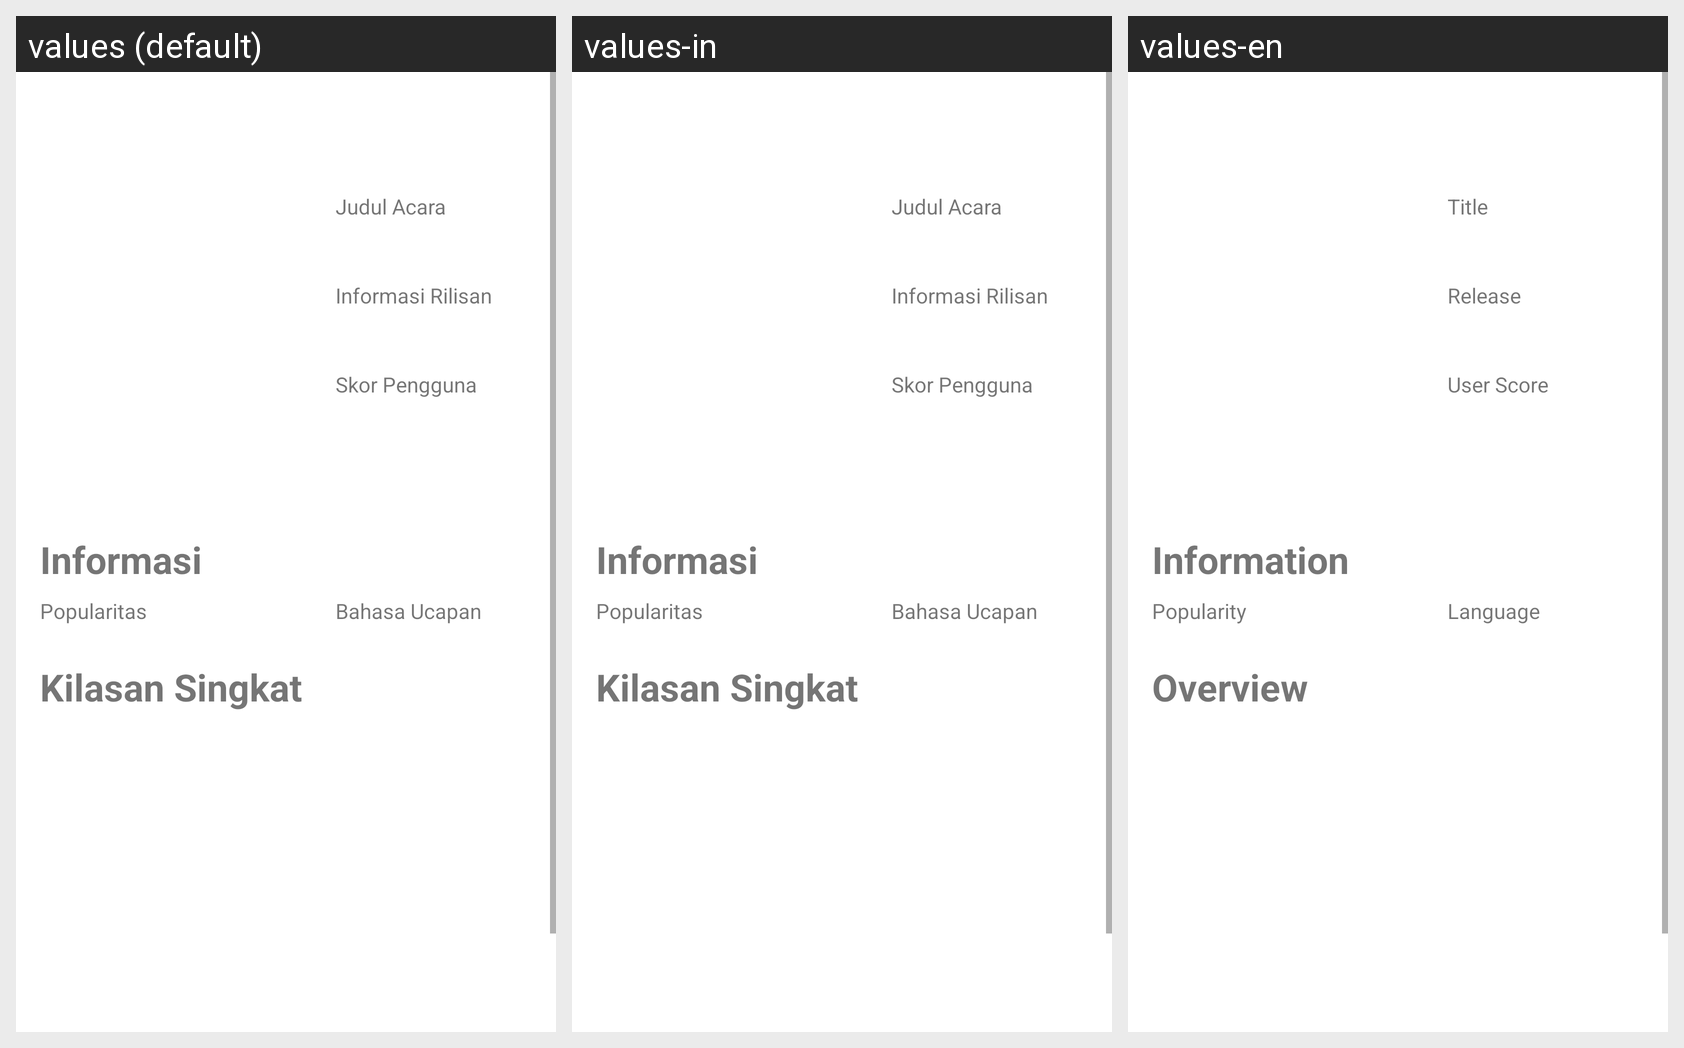

The same Android screen rendered under several of its app's locales, left to right. List the strings drawn on it with the default value and each locale's translation.
Android screen res/layout/activity_tvshow_detail.xml rendered under 3 locales, left to right: values (default), values-in, values-en. Device: Nexus 5 (rendered at 1080×1920; each locale shown at half size, 540×960, under a caption strip naming it); theme AppTheme.
Strings drawn on this screen, with the default value and each locale's value (text and hints the layout hard-codes, and strings that could not be matched under every locale, appear in the picture but are not listed):

tvshow_title
  values: Judul Acara
  values-in: Judul Acara
  values-en: Title

tvshow_date_release
  values: Informasi Rilisan
  values-in: Informasi Rilisan
  values-en: Release

tvshow_user_score
  values: Skor Pengguna
  values-in: Skor Pengguna
  values-en: User Score

tvshow_umum
  values: Informasi
  values-in: Informasi
  values-en: Information

tvshow_bahasa_ucapan
  values: Bahasa Ucapan
  values-in: Bahasa Ucapan
  values-en: Language

tvshow_popularity
  values: Popularitas
  values-in: Popularitas
  values-en: Popularity

overview_movie
  values: Kilasan Singkat
  values-in: Kilasan Singkat
  values-en: Overview
